Run: headless pygame with SDL's dummy video driver; simulated clock (each Clock.tick advances the game by its frame time, no real sleeping); random seed 0; keys injected as events and as key.get_pressed() state; no mouse input.
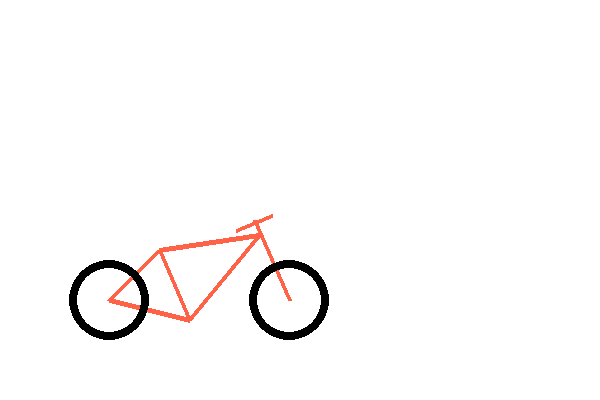
Frame 1 of 4 · flips 1–60 · no input
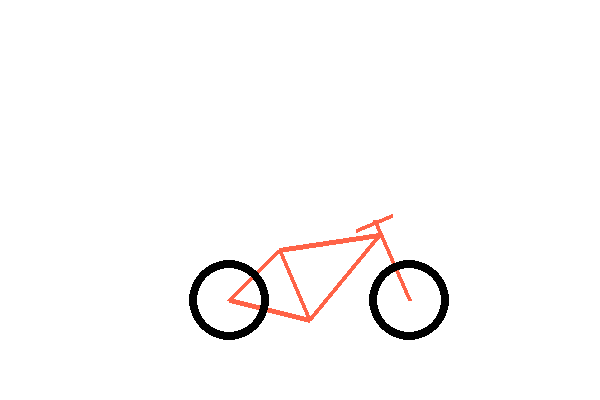
Frame 2 of 4 · flips 61–180 · tapped SPACE, RETURN · held RIGHT (→), D
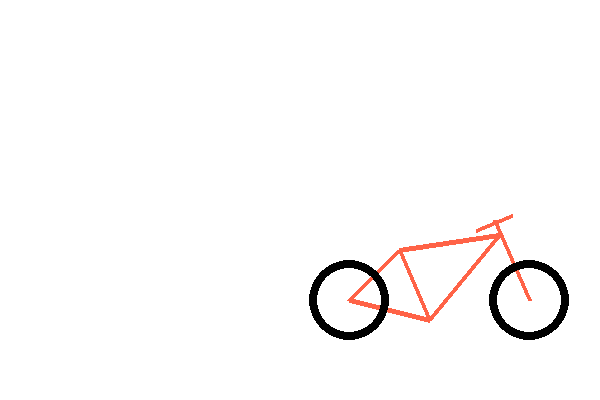
Frame 3 of 4 · flips 181–300 · held DOWN (↓), S
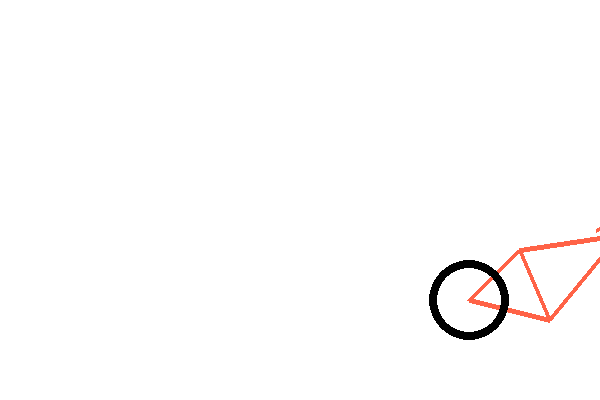
Frame 4 of 4 · flips 301–420 · held LEFT (←), A, UP (↑), W

The pygame program that drew these frames:

import pygame

pygame.init()

x1,y1=50,300
x2,y2=130,320
x3,y3=200,235
x4,y4=100,250
x5,y5=230,300
x6,y6=195,220
x7,y7=213, 215
x8,y8=177, 230
cycle_colour=(255, 99, 71)


screen=pygame.display.set_mode((600,400))
pygame.display.set_caption("Moving Bicycle")

running=True
while running:
    for event in pygame.event.get():
        if event.type == pygame.QUIT:
            running=False

    screen.fill((255,255,255))
    

    #cycle body
    pygame.draw.polygon(screen,cycle_colour,[(x1,y1),(x2,y2),(x3,y3),(x4,y4)],5) 
    pygame.draw.line(screen,cycle_colour,(x2,y2),(x4,y4),width=4)
    pygame.draw.line(screen,cycle_colour,(x6,y6),(x5,y5),4)

    #cycle handle
    pygame.draw.line(screen,cycle_colour,(x7, y7),(x8, y8),4)


    #cycle tires
    pygame.draw.circle(screen,(0,0,0),(x1,y1),40,width=8)
    pygame.draw.circle(screen,(0,0,0),(x5,y5),40,width=8)
    x1+=1
    x2+=1
    x3+=1
    x4+=1
    x5+=1
    x6+=1
    x7+=1
    x8+=1

    if x1>600:
        x1,y1=50,300
        x2,y2=130,320
        x3,y3=200,235
        x4,y4=100,250
        x5,y5=230,300
        x6,y6=195,220
        x7,y7=213, 215
        x8,y8=177, 230

    pygame.display.flip()
    pygame.time.Clock().tick(60)
pygame.quit()
